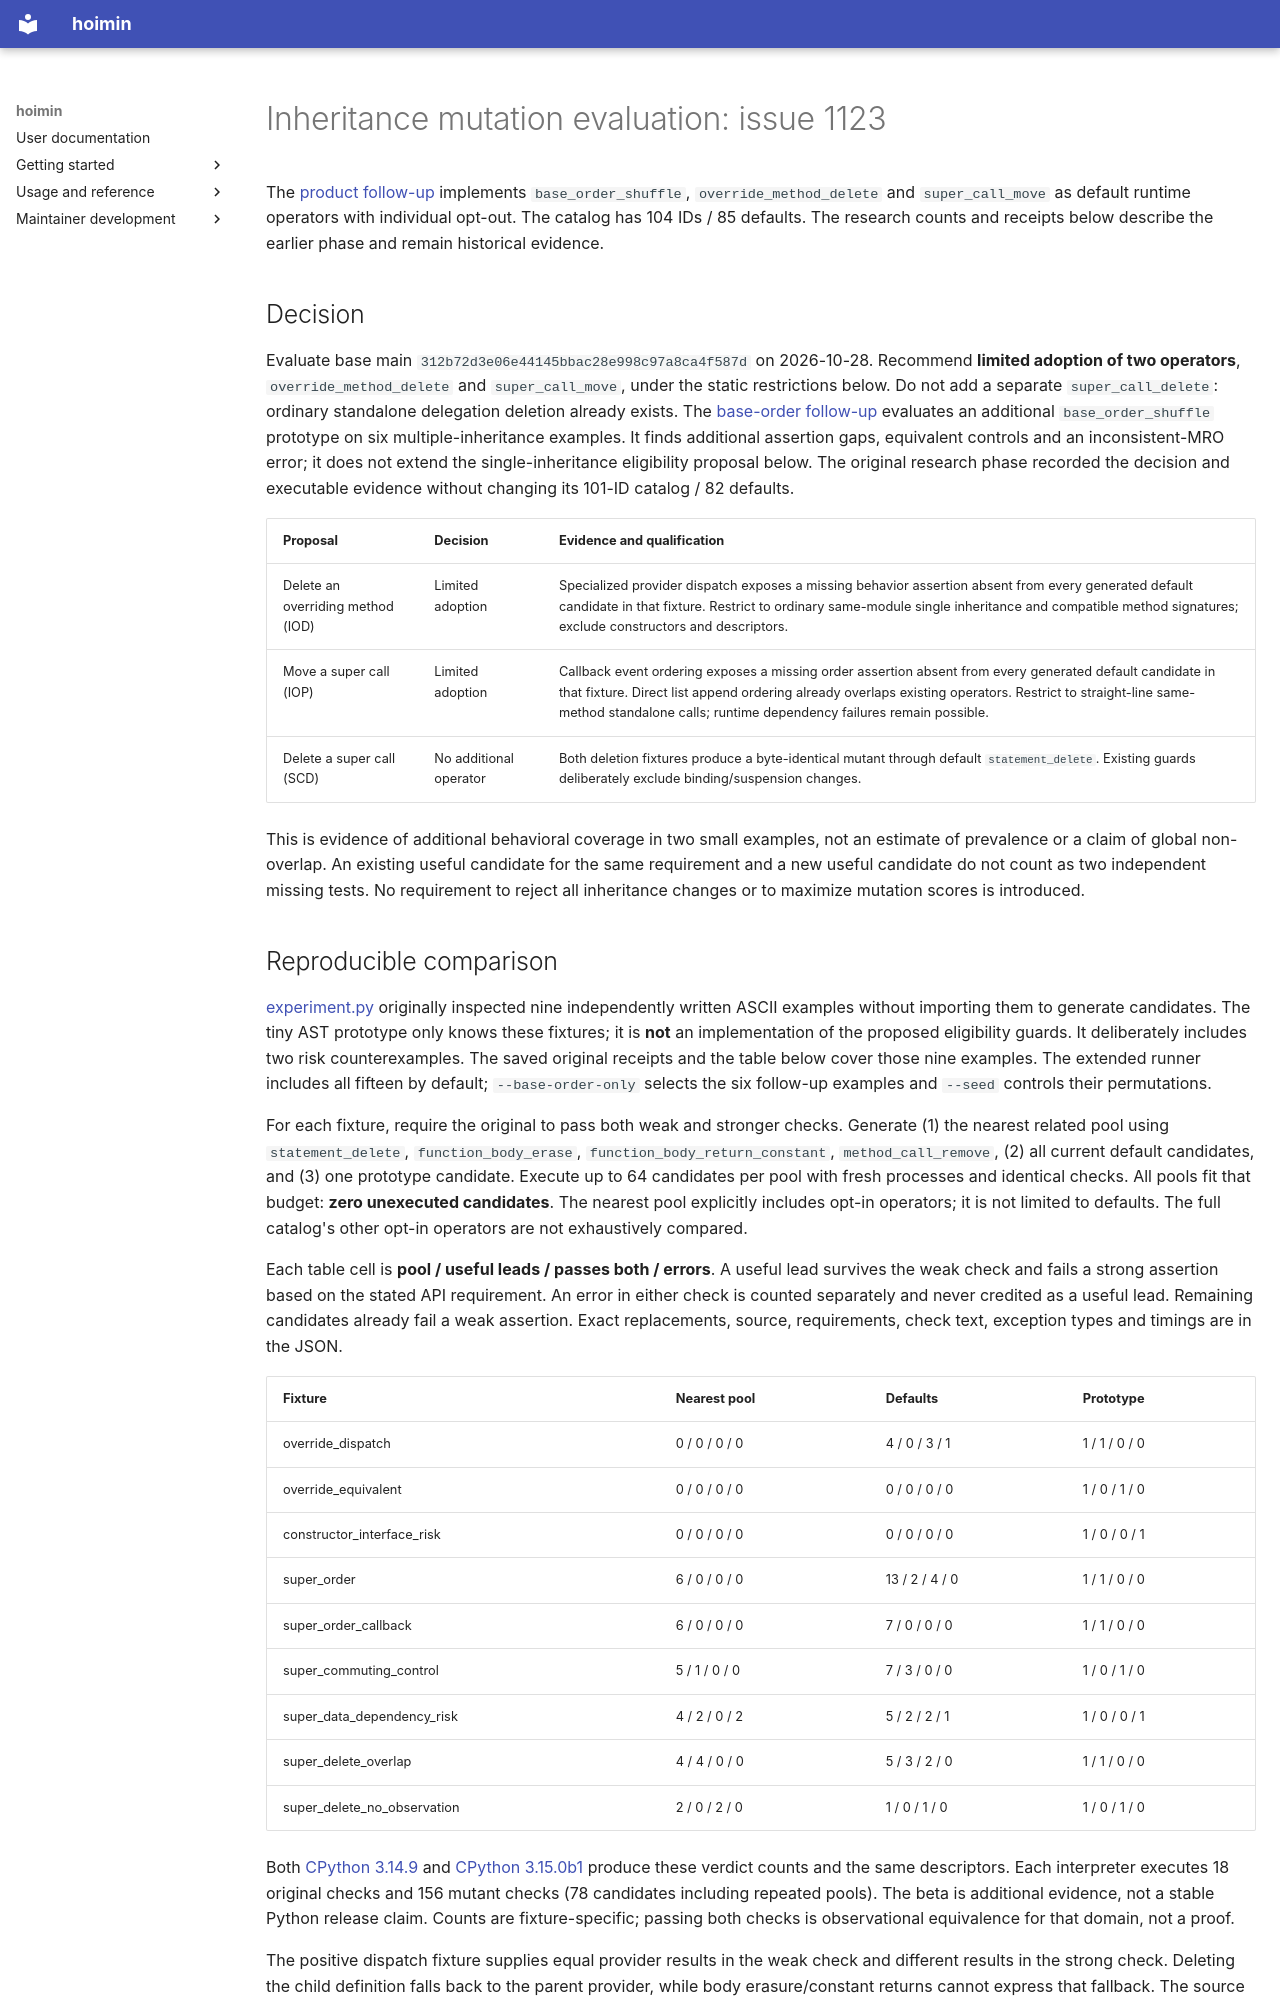

repository: HayaoSuzuki/hoimin · page: development/work/reports/issue-1123/index.html · generator: mkdocs

# Inheritance mutation evaluation: issue 1123

The [product follow-up](implementation.md) implements `base_order_shuffle`,
`override_method_delete` and `super_call_move` as default runtime operators with
individual opt-out. The catalog has 104 IDs / 85 defaults. The research counts
and receipts below describe the earlier phase and remain historical evidence.

## Decision

Evaluate base main `312b72d3e06e44145bbac28e998c97a8ca4f587d` on 2026-10-28.
Recommend **limited adoption of two operators**, `override_method_delete` and
`super_call_move`, under the static restrictions below. Do not add a separate
`super_call_delete`: ordinary standalone delegation deletion already exists.
The [base-order follow-up](base-order.md) evaluates an additional
`base_order_shuffle` prototype on six multiple-inheritance examples. It finds
additional assertion gaps, equivalent controls and an inconsistent-MRO error;
it does not extend the single-inheritance eligibility proposal below.
The original research phase recorded the decision and executable evidence without
changing its 101-ID catalog / 82 defaults.

| Proposal | Decision | Evidence and qualification |
| --- | --- | --- |
| Delete an overriding method (IOD) | Limited adoption | Specialized provider dispatch exposes a missing behavior assertion absent from every generated default candidate in that fixture. Restrict to ordinary same-module single inheritance and compatible method signatures; exclude constructors and descriptors. |
| Move a super call (IOP) | Limited adoption | Callback event ordering exposes a missing order assertion absent from every generated default candidate in that fixture. Direct list append ordering already overlaps existing operators. Restrict to straight-line same-method standalone calls; runtime dependency failures remain possible. |
| Delete a super call (SCD) | No additional operator | Both deletion fixtures produce a byte-identical mutant through default `statement_delete`. Existing guards deliberately exclude binding/suspension changes. |

This is evidence of additional behavioral coverage in two small examples, not
an estimate of prevalence or a claim of global non-overlap. An existing useful
candidate for the same requirement and a new useful candidate do not count as
two independent missing tests. No requirement to reject all inheritance
changes or to maximize mutation scores is introduced.
